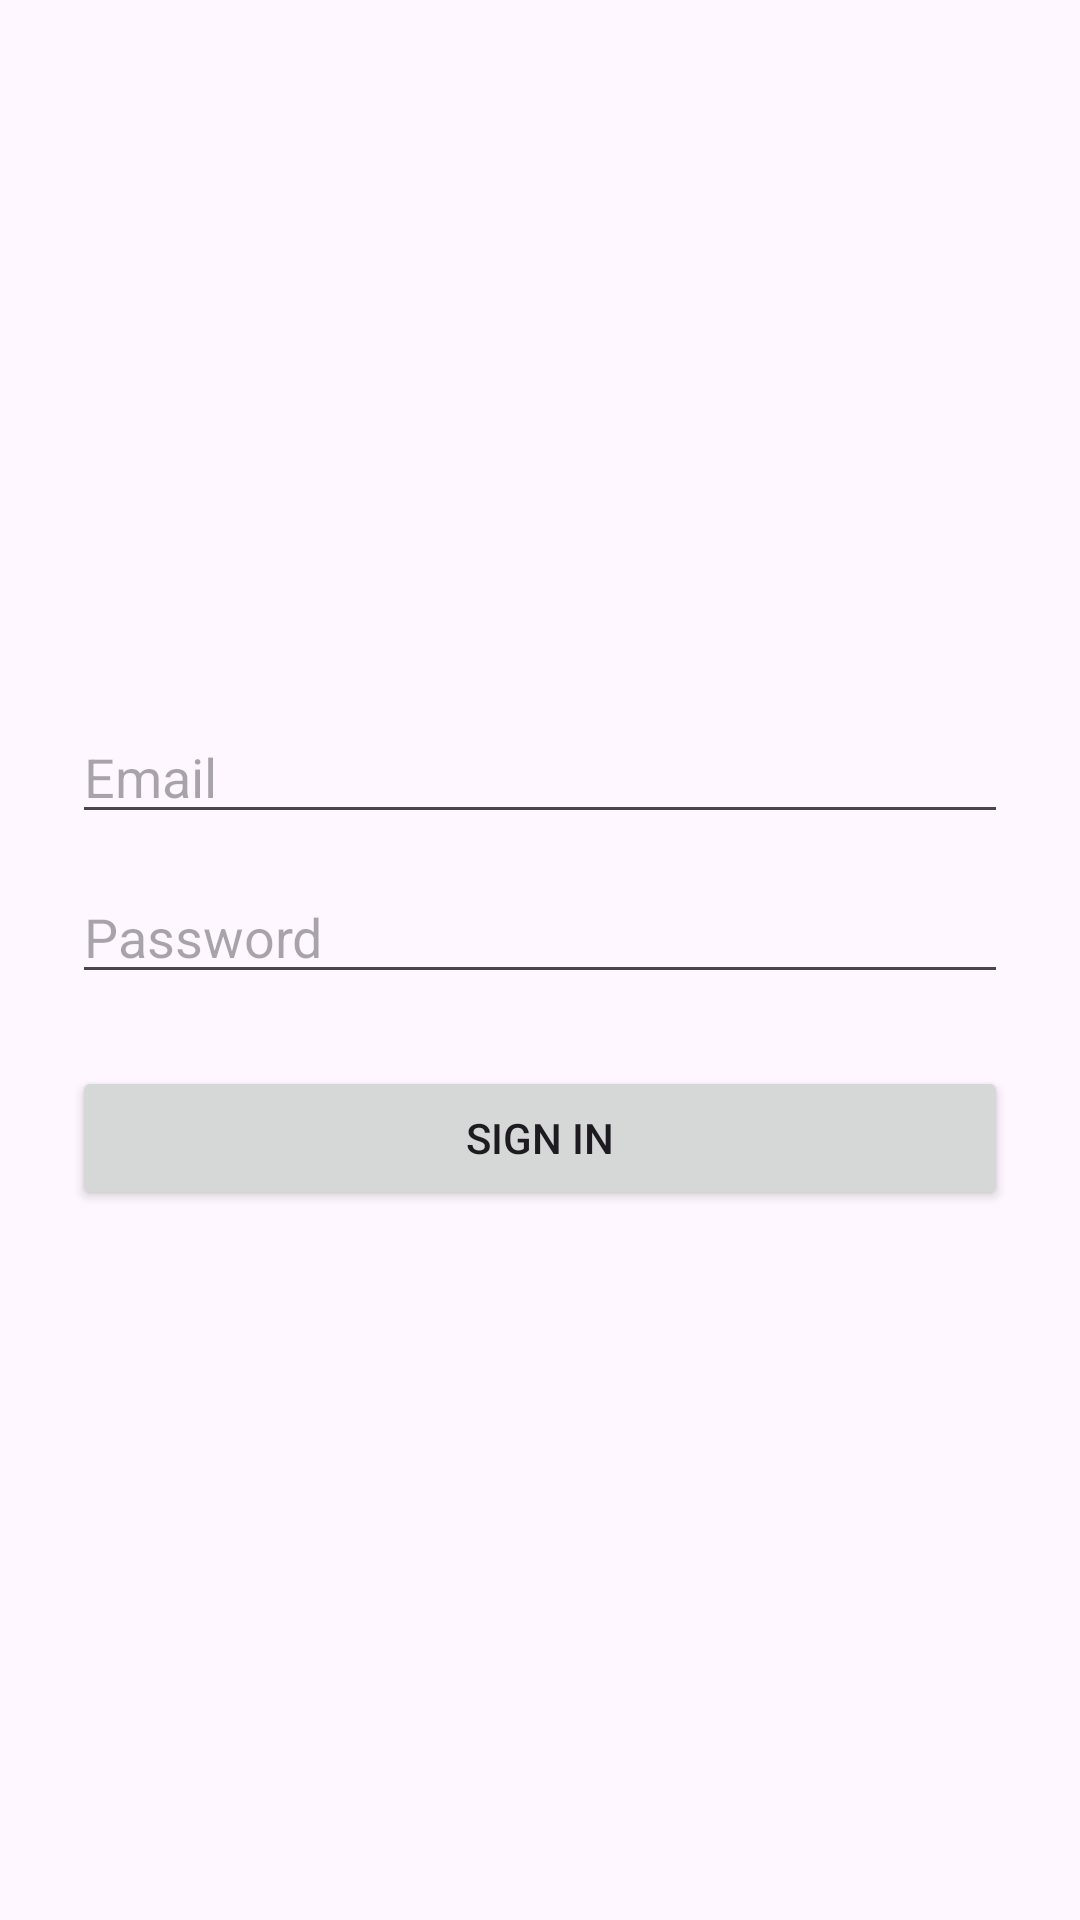

Produce the Android XML layout that renders to this screen, including the resource entries it uses.
<!-- AndroidManifest.xml: application theme Theme.IcewarpApplication -->
<!-- res/layout/activity_main.xml -->
<?xml version="1.0" encoding="utf-8"?>
<androidx.constraintlayout.widget.ConstraintLayout xmlns:android="http://schemas.android.com/apk/res/android"
    xmlns:app="http://schemas.android.com/apk/res-auto"
    xmlns:tools="http://schemas.android.com/tools"
    android:id="@+id/main"
    android:layout_width="match_parent"
    android:layout_height="match_parent"
    tools:context=".ui.login.MainActivity">

    <LinearLayout
        android:layout_width="match_parent"
        android:layout_height="match_parent"
        android:gravity="center"
        android:orientation="vertical"
        android:padding="24dp">

        <EditText
            android:id="@+id/etEmail"
            android:hint="Email"
            android:inputType="textEmailAddress"
            android:layout_width="match_parent"
            android:layout_height="wrap_content"/>

        <EditText
            android:id="@+id/etPassword"
            android:hint="Password"
            android:inputType="textPassword"
            android:layout_width="match_parent"
            android:layout_height="wrap_content"
            android:layout_marginTop="12dp"/>

        <Button
            android:id="@+id/btnLogin"
            android:text="Sign In"
            android:layout_width="match_parent"
            android:layout_height="wrap_content"
            android:layout_marginTop="24dp"/>
    </LinearLayout>


</androidx.constraintlayout.widget.ConstraintLayout>
<!-- resources referenced by this layout -->
<resources>
  <style name="Theme.IcewarpApplication" parent="Base.Theme.IcewarpApplication" />
  <style name="Base.Theme.IcewarpApplication" parent="Theme.Material3.DayNight.NoActionBar">
          
          
      </style>
</resources>
